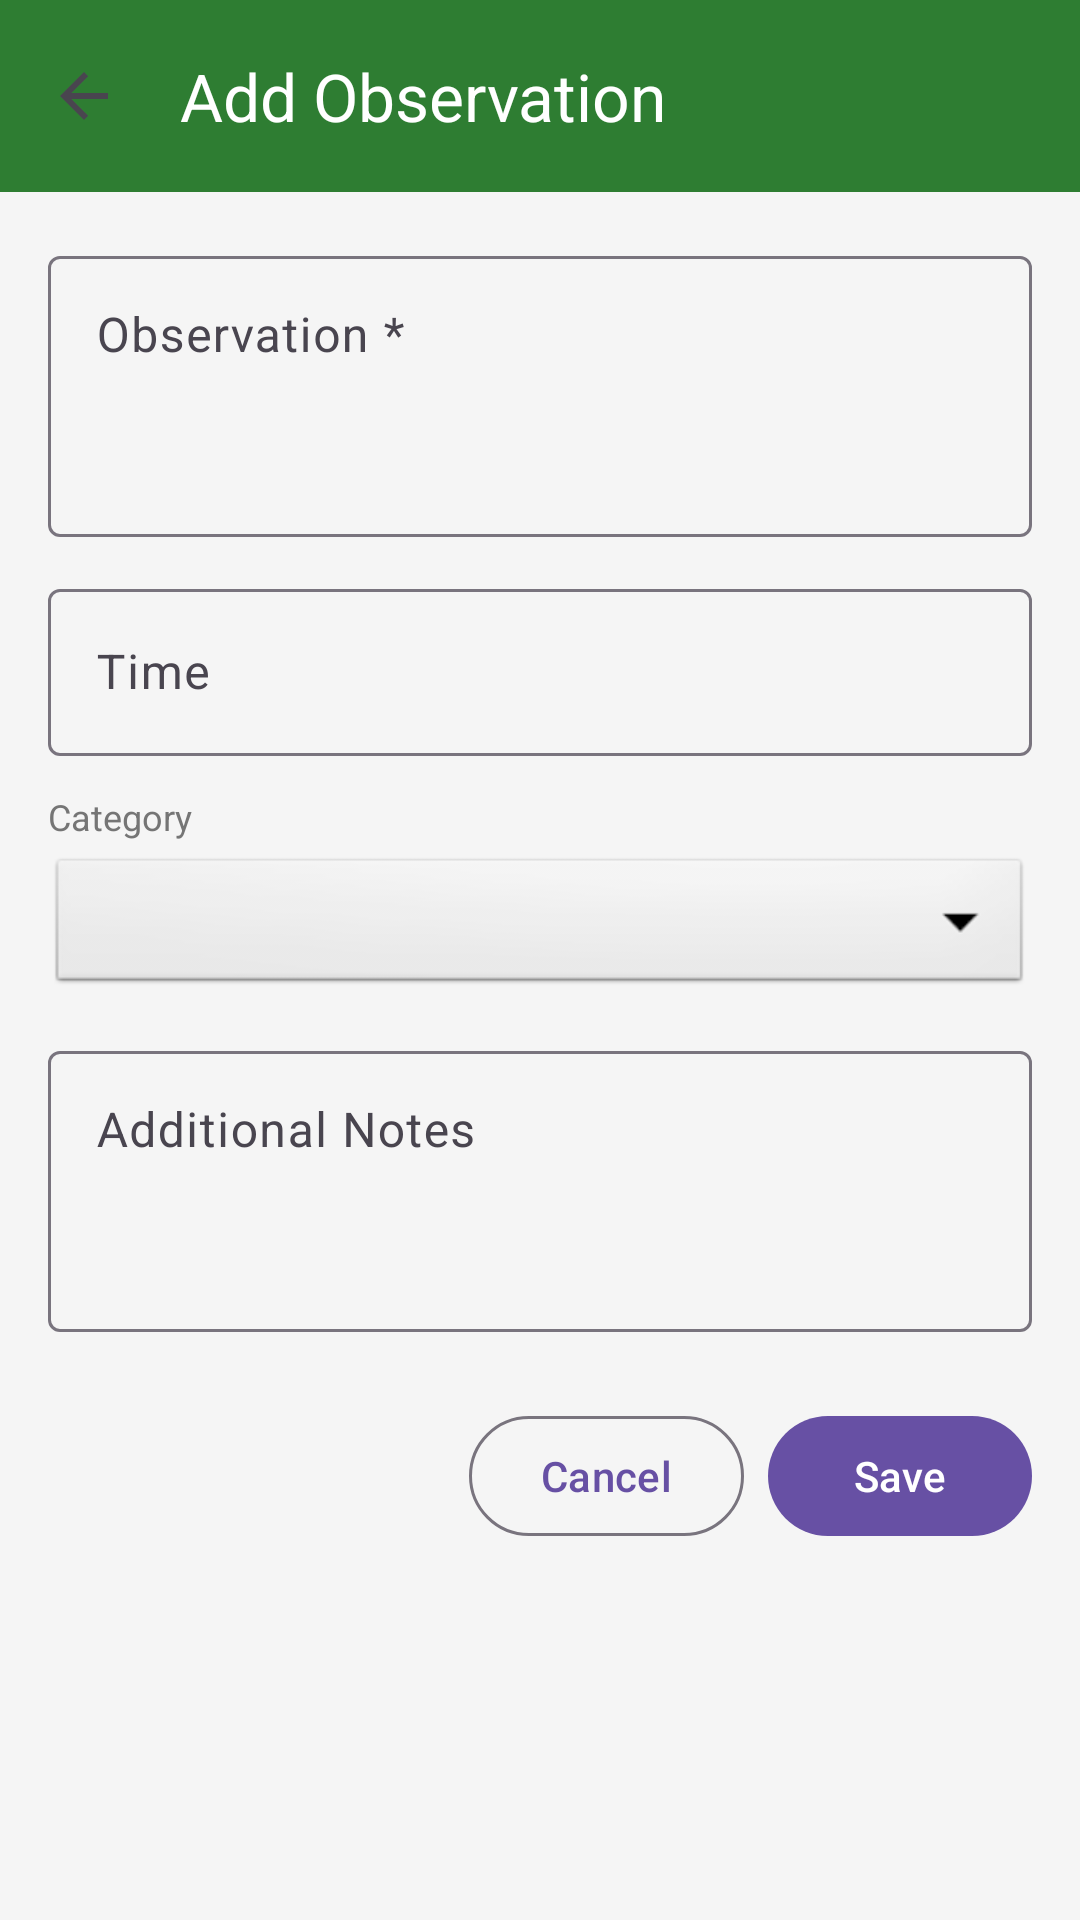

The Android layout XML behind this screen, and the referenced resources:
<!-- AndroidManifest.xml: application theme Theme.Userfrontend -->
<!-- res/layout/activity_add_edit_observation.xml -->
<?xml version="1.0" encoding="utf-8"?>
<LinearLayout xmlns:android="http://schemas.android.com/apk/res/android"
    xmlns:app="http://schemas.android.com/apk/res-auto"
    android:layout_width="match_parent"
    android:layout_height="match_parent"
    android:orientation="vertical"
    android:background="@color/background">

    <com.google.android.material.appbar.MaterialToolbar
        android:id="@+id/toolbar"
        android:layout_width="match_parent"
        android:layout_height="?attr/actionBarSize"
        android:background="@color/primary"
        android:elevation="4dp"
        app:title="@string/title_add_observation"
        app:titleTextColor="@color/white"
        app:navigationIcon="?attr/homeAsUpIndicator" />

    <ScrollView
        android:layout_width="match_parent"
        android:layout_height="0dp"
        android:layout_weight="1"
        android:fillViewport="true">

        <LinearLayout
            android:layout_width="match_parent"
            android:layout_height="wrap_content"
            android:orientation="vertical"
            android:padding="16dp">

            
            <com.google.android.material.textfield.TextInputLayout
                android:layout_width="match_parent"
                android:layout_height="wrap_content"
                android:layout_marginBottom="12dp"
                android:hint="@string/observation_content"
                style="@style/Widget.Material3.TextInputLayout.OutlinedBox">

                <com.google.android.material.textfield.TextInputEditText
                    android:id="@+id/etObservation"
                    android:layout_width="match_parent"
                    android:layout_height="wrap_content"
                    android:inputType="textMultiLine"
                    android:minLines="3"
                    android:gravity="top"
                    android:maxLength="500" />
            </com.google.android.material.textfield.TextInputLayout>

            
            <com.google.android.material.textfield.TextInputLayout
                android:layout_width="match_parent"
                android:layout_height="wrap_content"
                android:layout_marginBottom="12dp"
                android:hint="@string/observation_time"
                style="@style/Widget.Material3.TextInputLayout.OutlinedBox">

                <com.google.android.material.textfield.TextInputEditText
                    android:id="@+id/etTime"
                    android:layout_width="match_parent"
                    android:layout_height="wrap_content"
                    android:focusable="false"
                    android:clickable="true"
                    android:inputType="none" />
            </com.google.android.material.textfield.TextInputLayout>

            
            <TextView
                android:layout_width="wrap_content"
                android:layout_height="wrap_content"
                android:text="@string/observation_category"
                android:textSize="12sp"
                android:textColor="@color/text_secondary"
                android:layout_marginBottom="4dp" />

            <Spinner
                android:id="@+id/spinnerCategory"
                android:layout_width="match_parent"
                android:layout_height="wrap_content"
                android:layout_marginBottom="12dp"
                android:minHeight="48dp"
                android:background="@android:drawable/btn_dropdown"
                android:padding="12dp" />

            
            <com.google.android.material.textfield.TextInputLayout
                android:layout_width="match_parent"
                android:layout_height="wrap_content"
                android:layout_marginBottom="24dp"
                android:hint="@string/observation_comments"
                style="@style/Widget.Material3.TextInputLayout.OutlinedBox">

                <com.google.android.material.textfield.TextInputEditText
                    android:id="@+id/etComments"
                    android:layout_width="match_parent"
                    android:layout_height="wrap_content"
                    android:inputType="textMultiLine"
                    android:minLines="3"
                    android:gravity="top" />
            </com.google.android.material.textfield.TextInputLayout>

            
            <LinearLayout
                android:layout_width="match_parent"
                android:layout_height="wrap_content"
                android:orientation="horizontal"
                android:gravity="end">

                <com.google.android.material.button.MaterialButton
                    android:id="@+id/btnCancel"
                    android:layout_width="wrap_content"
                    android:layout_height="wrap_content"
                    android:layout_marginEnd="8dp"
                    android:text="@string/btn_cancel"
                    style="@style/Widget.Material3.Button.OutlinedButton" />

                <com.google.android.material.button.MaterialButton
                    android:id="@+id/btnSave"
                    android:layout_width="wrap_content"
                    android:layout_height="wrap_content"
                    android:text="@string/btn_save" />
            </LinearLayout>

        </LinearLayout>
    </ScrollView>
</LinearLayout>
<!-- resources referenced by this layout -->
<resources>
  <color name="background">#F5F5F5</color>
  <color name="primary">#2E7D32</color>
  <color name="text_secondary">#757575</color>
  <color name="white">#FFFFFFFF</color>
  <string name="btn_cancel">Cancel</string>
  <string name="btn_save">Save</string>
  <string name="observation_category">Category</string>
  <string name="observation_comments">Additional Notes</string>
  <string name="observation_content">Observation *</string>
  <string name="observation_time">Time</string>
  <string name="title_add_observation">Add Observation</string>
  <style name="Theme.Userfrontend" parent="Base.Theme.Userfrontend" />
  <style name="Base.Theme.Userfrontend" parent="Theme.Material3.DayNight.NoActionBar">
          
          
      </style>
</resources>
